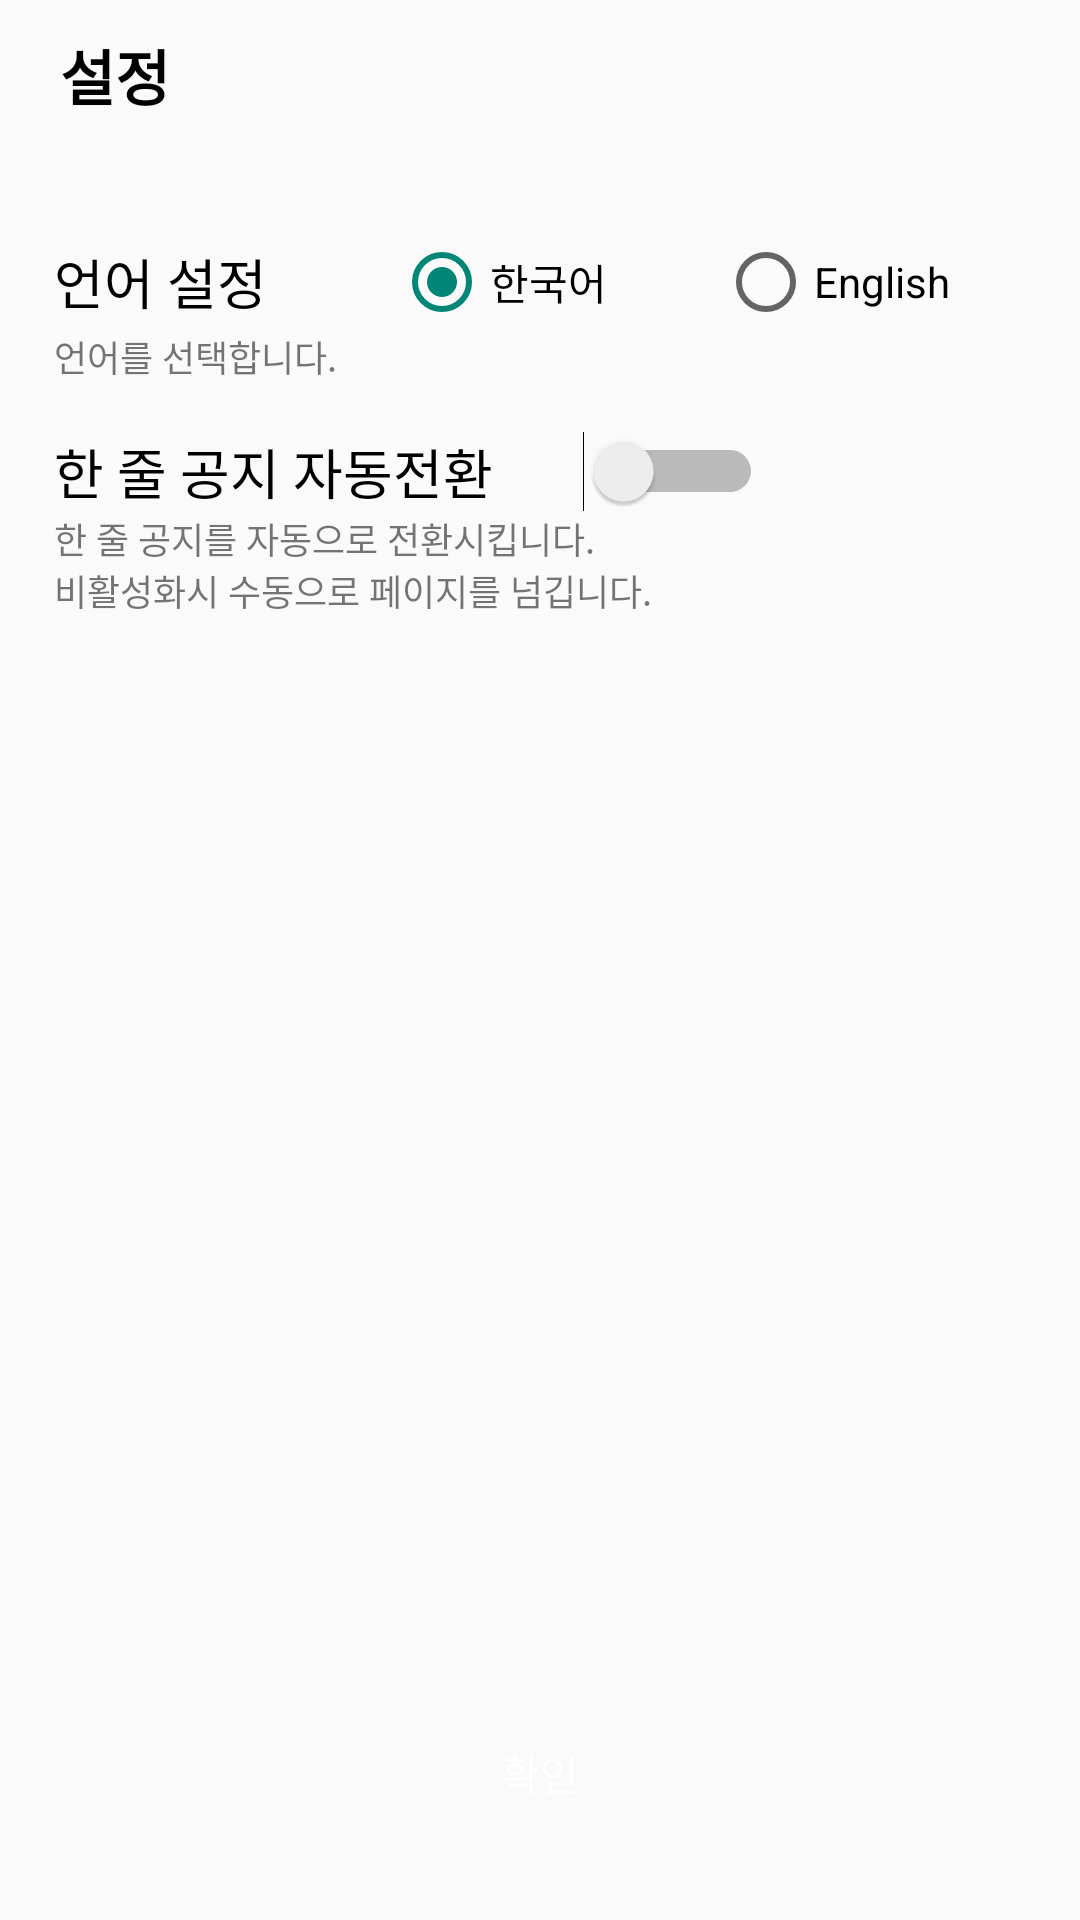

This screen was rendered from an Android layout file. Write that file and the resources it references.
<!-- AndroidManifest.xml: activity theme Theme.AppCompat.Light.NoActionBar -->
<!-- res/layout/activity_setting.xml -->
<?xml version="1.0" encoding="utf-8"?>
<android.support.constraint.ConstraintLayout xmlns:android="http://schemas.android.com/apk/res/android"
    xmlns:app="http://schemas.android.com/apk/res-auto"
    xmlns:tools="http://schemas.android.com/tools"
    android:layout_width="match_parent"
    android:layout_height="match_parent"
    tools:context="com.hbag.seoulhang.joinmanage_package.SettingActivity">

    <TextView
        android:id="@+id/title"
        android:layout_width="0dp"
        android:layout_height="50dp"
        android:layout_marginLeft="20dp"
        android:layout_marginStart="20dp"
        android:gravity="center_vertical|start"
        android:text="@string/Setting"
        android:textColor="@android:color/black"
        android:textSize="20sp"
        android:textStyle="bold"
        app:layout_constraintHorizontal_bias="0.0"
        app:layout_constraintLeft_toLeftOf="parent"
        app:layout_constraintRight_toRightOf="parent"
        app:layout_constraintTop_toTopOf="parent"
        tools:ignore="SpUsage" />

    <RelativeLayout
        android:layout_width="0dp"
        android:layout_height="0dp"
        android:layout_marginBottom="8dp"
        android:layout_marginEnd="8dp"
        android:layout_marginLeft="8dp"
        android:layout_marginRight="8dp"
        android:layout_marginStart="8dp"
        android:layout_marginTop="8dp"
        android:background="@drawable/setting_back_xm"
        android:orientation="vertical"
        android:weightSum="100"
        app:layout_constraintBottom_toBottomOf="parent"
        app:layout_constraintLeft_toLeftOf="parent"
        app:layout_constraintRight_toRightOf="parent"
        app:layout_constraintTop_toBottomOf="@+id/title">

        <LinearLayout
            android:id="@+id/lang_lay"
            android:layout_width="match_parent"
            android:layout_height="wrap_content"
            android:layout_alignParentStart="true"
            android:layout_alignParentTop="true"
            android:layout_marginLeft="10dp"
            android:layout_marginStart="10dp"
            android:layout_marginTop="20dp"
            android:gravity="start"
            android:orientation="horizontal"
            android:weightSum="100">

            <TextView
                android:id="@+id/lang_text"
                android:layout_width="0dp"
                android:layout_height="match_parent"
                android:layout_weight="30"
                android:gravity="center_vertical|start"
                android:text="@string/setting_lang"
                android:textColor="@android:color/black"
                android:textSize="18dp"
                app:layout_constraintBottom_toBottomOf="parent"
                app:layout_constraintHorizontal_bias="0.51"
                app:layout_constraintLeft_toLeftOf="parent"
                app:layout_constraintRight_toRightOf="parent"
                app:layout_constraintTop_toTopOf="parent"
                app:layout_constraintVertical_bias="0.173"
                tools:ignore="HardcodedText,SpUsage" />

            <RadioGroup
                android:id="@+id/radioGroup"
                android:layout_width="0dp"
                android:layout_height="match_parent"
                android:layout_marginEnd="8dp"
                android:layout_marginLeft="8dp"
                android:layout_marginRight="8dp"
                android:layout_marginStart="8dp"
                android:layout_weight="70"
                android:gravity="center_vertical|center_horizontal"
                android:orientation="horizontal"
                app:layout_constraintBottom_toTopOf="@+id/linearLayout"
                app:layout_constraintHorizontal_bias="0.0"
                app:layout_constraintLeft_toLeftOf="parent"
                app:layout_constraintRight_toRightOf="parent"
                app:layout_constraintTop_toBottomOf="@+id/lang_text"
                app:layout_constraintVertical_bias="0.757">

                <RadioButton
                    android:id="@+id/ko"
                    android:layout_width="wrap_content"
                    android:layout_height="wrap_content"
                    android:layout_marginEnd="20dp"
                    android:layout_marginLeft="10dp"
                    android:layout_marginRight="20dp"
                    android:layout_marginStart="10dp"
                    android:layout_weight="1"
                    android:checked="true"
                    android:soundEffectsEnabled="true"
                    android:text="한국어"
                    android:textColor="@android:color/black"
                    android:textSize="14dp"
                    app:layout_constraintHorizontal_bias="0.0"
                    app:layout_constraintLeft_toLeftOf="parent"
                    app:layout_constraintRight_toLeftOf="@+id/eng_1"
                    app:layout_constraintTop_toTopOf="@+id/eng_1"
                    tools:ignore="HardcodedText,RtlHardcoded,SpUsage" />

                <RadioButton
                    android:id="@+id/eng"
                    android:layout_width="wrap_content"
                    android:layout_height="wrap_content"
                    android:layout_marginEnd="10dp"
                    android:layout_marginRight="10dp"
                    android:layout_weight="1"
                    android:soundEffectsEnabled="true"
                    android:text="English"
                    android:textColor="@android:color/black"
                    android:textSize="14dp"
                    app:layout_constraintBottom_toBottomOf="parent"
                    app:layout_constraintRight_toRightOf="parent"
                    app:layout_constraintTop_toBottomOf="@+id/lang_text"
                    app:layout_constraintVertical_bias="0.191"
                    tools:ignore="HardcodedText,RtlHardcoded,SpUsage" />

            </RadioGroup>

        </LinearLayout>

        <TextView
            android:id="@+id/lang_descrip"
            android:layout_width="wrap_content"
            android:layout_height="wrap_content"
            android:layout_alignLeft="@+id/lang_lay"
            android:layout_alignStart="@+id/lang_lay"
            android:layout_below="@+id/lang_lay"
            android:text="@string/lang_descrip"
            android:textSize="12dp"
            tools:ignore="SpUsage" />

        <Switch
            android:id="@+id/auto_notice_toggle"
            android:layout_width="wrap_content"
            android:layout_height="wrap_content"
            android:layout_alignLeft="@+id/lang_lay"
            android:layout_alignStart="@+id/lang_lay"
            android:layout_below="@+id/lang_descrip"
            android:layout_marginTop="16dp"
            android:switchMinWidth="60dp"
            android:switchPadding="30dp"
            android:text="@string/flip"
            android:textColor="@android:color/black"
            android:textSize="18dp"
            tools:ignore="SpUsage" />

        <TextView
            android:id="@+id/notice_descrip"
            android:layout_width="wrap_content"
            android:layout_height="wrap_content"
            android:layout_alignLeft="@+id/lang_lay"
            android:layout_alignStart="@+id/lang_lay"
            android:layout_below="@+id/auto_notice_toggle"
            android:text="@string/notice_descrip"
            android:textSize="12dp"
            tools:ignore="SpUsage" />

        <LinearLayout
            android:id="@+id/linearLayout"
            android:layout_width="match_parent"
            android:layout_height="wrap_content"
            android:layout_alignParentBottom="true"
            android:layout_centerHorizontal="true"
            android:layout_marginBottom="17dp"
            android:layout_marginEnd="10dp"
            android:layout_marginLeft="10dp"
            android:layout_marginRight="10dp"
            android:layout_marginStart="10dp"
            android:orientation="horizontal"
            app:layout_constraintBottom_toBottomOf="parent"
            app:layout_constraintHorizontal_bias="0.0"
            app:layout_constraintLeft_toLeftOf="parent"
            app:layout_constraintRight_toRightOf="parent"
            app:layout_constraintTop_toTopOf="parent">

            <Button
                android:id="@+id/cancel"
                android:layout_width="0dp"
                android:layout_height="match_parent"
                android:layout_marginEnd="5dp"
                android:layout_marginRight="5dp"
                android:layout_marginTop="5dp"
                android:layout_weight="10"
                android:background="@drawable/card_view_button"
                android:text="@string/취소"
                android:textColor="@color/white"
                android:textSize="14dp"
                android:visibility="gone"
                app:layout_constraintBottom_toBottomOf="parent"
                app:layout_constraintHorizontal_bias="0.0"
                app:layout_constraintLeft_toLeftOf="@+id/eng_1"
                app:layout_constraintRight_toRightOf="parent"
                app:layout_constraintTop_toBottomOf="@+id/eng_1"
                app:layout_constraintVertical_bias="0.285"
                tools:ignore="ButtonStyle,HardcodedText,RtlHardcoded,SpUsage" />

            <Button
                android:id="@+id/commit"
                android:layout_width="0dp"
                android:layout_height="match_parent"
                android:layout_marginEnd="5dp"
                android:layout_marginLeft="5dp"
                android:layout_marginRight="5dp"
                android:layout_marginStart="5dp"
                android:layout_marginTop="5dp"
                android:layout_weight="10"
                android:background="@drawable/card_view_button"
                android:text="@string/확인"
                android:textColor="@color/white"
                android:textSize="14dp"
                app:layout_constraintBottom_toBottomOf="parent"
                app:layout_constraintHorizontal_bias="0.0"
                app:layout_constraintLeft_toLeftOf="parent"
                app:layout_constraintRight_toRightOf="@+id/korean"
                app:layout_constraintTop_toBottomOf="@+id/korean"
                app:layout_constraintVertical_bias="0.285"
                tools:ignore="ButtonStyle,HardcodedText,NestedWeights,SpUsage" />

        </LinearLayout>

    </RelativeLayout>
</android.support.constraint.ConstraintLayout>
<!-- resources referenced by this layout -->
<resources>
  <color name="white">#ffffff</color>
  <string name="Setting">설정</string>
  <string name="flip">한 줄 공지 자동전환</string>
  <string name="lang_descrip">언어를 선택합니다.</string>
  <string name="notice_descrip">한 줄 공지를 자동으로 전환시킵니다.\n비활성화시 수동으로 페이지를 넘깁니다.</string>
  <string name="setting_lang">언어 설정</string>
</resources>
